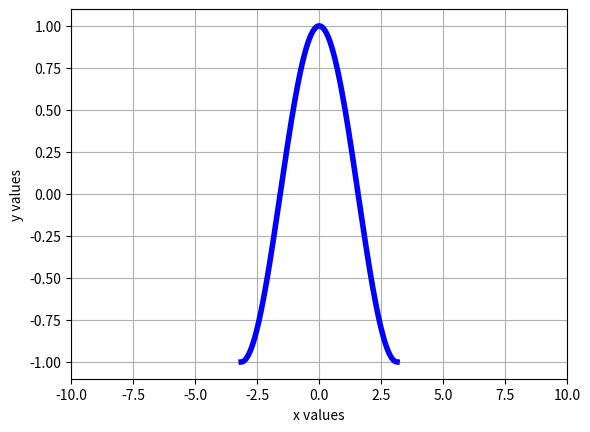

This figure's Python source:
from sys import platform as sys_pf
if sys_pf == 'darwin':
	import matplotlib
	matplotlib.use('TkAgg')
import matplotlib.pyplot as plt

x1 = [-3.141592653589793,-3.110018858076328,-3.0784450625628628,-3.046871267049397,-3.015297471535932,-2.983723676022467,-2.9521498805090016,-2.9205760849955364,-2.889002289482071,-2.8574284939686057,-2.8258546984551405,-2.7942809029416753,-2.76270710742821,-2.7311333119147445,-2.6995595164012793,-2.667985720887814,-2.636411925374349,-2.604838129860884,-2.573264334347418,-2.5416905388339535,-2.510116743320488,-2.4785429478070227,-2.4469691522935575,-2.4153953567800923,-2.383821561266627,-2.3522477657531615,-2.3206739702396963,-2.289100174726231,-2.257526379212766,-2.225952583699301,-2.194378788185835,-2.16280499267237,-2.131231197158905,-2.0996574016454397,-2.0680836061319745,-2.036509810618509,-2.0049360151050437,-1.9733622195915785,-1.9417884240781134,-1.910214628564648,-1.8786408330511828,-1.8470670375377176,-1.8154932420242522,-1.783919446510787,-1.7523456509973219,-1.7207718554838565,-1.6891980599703913,-1.657624264456926,-1.6260504689434607,-1.5944766734299956,-1.5629028779165302,-1.531329082403065,-1.4997552868895996,-1.4681814913761344,-1.4366076958626692,-1.4050339003492038,-1.3734601048357387,-1.3418863093222735,-1.310312513808808,-1.278738718295343,-1.2471649227818777,-1.2155911272684123,-1.1840173317549472,-1.1524435362414818,-1.1208697407280166,-1.0892959452145514,-1.0577221497010862,-1.0261483541876206,-0.9945745586741555,-0.9630007631606903,-0.9314269676472251,-0.8998531721337599,-0.8682793766202943,-0.8367055811068291,-0.805131785593364,-0.7735579900798988,-0.7419841945664336,-0.7104103990529684,-0.6788366035395028,-0.6472628080260376,-0.6156890125125725,-0.5841152169991073,-0.5525414214856421,-0.5209676259721765,-0.4893938304587113,-0.45782003494524615,-0.42624623943178097,-0.3946724439183158,-0.3630986484048506,-0.331524852891385,-0.2999510573779198,-0.26837726186445465,-0.23680346635098948,-0.2052296708375243,-0.17365587532405868,-0.1420820798105935,-0.11050828429712833,-0.07893448878366316,-0.047360693270197984,-0.015786897756732365,0.01578689775673281,0.047360693270197984,0.07893448878366316,0.11050828429712833,0.14208207981059395,0.17365587532405913,0.2052296708375243,0.23680346635098948,0.26837726186445465,0.2999510573779198,0.33152485289138545,0.3630986484048506,0.3946724439183158,0.42624623943178097,0.45782003494524615,0.48939383045871176,0.5209676259721769,0.5525414214856421,0.5841152169991073,0.6156890125125725,0.6472628080260376,0.6788366035395033,0.7104103990529684,0.7419841945664336,0.7735579900798988,0.805131785593364,0.8367055811068296,0.8682793766202943,0.8998531721337599,0.9314269676472255,0.9630007631606903,0.9945745586741559,1.0261483541876206,1.0577221497010862,1.0892959452145519,1.1208697407280166,1.1524435362414822,1.184017331754947,1.2155911272684126,1.2471649227818782,1.278738718295343,1.3103125138088085,1.3418863093222733,1.3734601048357389,1.4050339003492045,1.4366076958626692,1.4681814913761349,1.4997552868895996,1.5313290824030652,1.56290287791653,1.5944766734299956,1.6260504689434612,1.657624264456926,1.6891980599703915,1.7207718554838562,1.7523456509973219,1.7839194465107875,1.8154932420242522,1.8470670375377178,1.8786408330511826,1.9102146285646482,1.9417884240781138,1.9733622195915785,2.004936015105044,2.036509810618509,2.0680836061319745,2.09965740164544,2.131231197158905,2.1628049926723705,2.194378788185835,2.225952583699301,2.2575263792127664,2.289100174726231,2.320673970239697,2.3522477657531615,2.383821561266627,2.415395356780092,2.4469691522935575,2.478542947807023,2.510116743320488,2.5416905388339535,2.573264334347418,2.604838129860884,2.6364119253743494,2.667985720887814,2.69955951640128,2.7311333119147445,2.76270710742821,2.7942809029416757,2.8258546984551405,2.857428493968606,2.889002289482071,2.9205760849955364,2.952149880509002,2.983723676022467,3.0152974715359324,3.046871267049397,3.0784450625628628,3.1100188580763284,3.141592653589793];
y1 = [-1.0,-0.9995015891261738,-0.9980068533314934,-0.9955172826011058,-0.9920353585932578,-0.9875645521655237,-0.9821093199149804,-0.9756750997357736,-0.9682683053985072,-0.9598963201568569,-0.9505674893877828,-0.9402911122726755,-0.9290774325277306,-0.9169376281927886,-0.9038838004888234,-0.8899289617551802,-0.8750870224785936,-0.859372777426912,-0.8428018909013504,-0.8253908811219762,-0.8071571037619852,-0.7881187346471923,-0.7682947516379707,-0.7477049157117092,-0.7263697512646394,-0.7043105256526719,-0.6815492279916336,-0.6581085472380376,-0.6340118495722387,-0.6092831551065168,-0.583947113941306,-0.55802898159344,-0.5315545938209013,-0.5045503408691774,-0.47704314116488966,-0.4490604144829199,-0.42063005461378405,-0.39178040155849303,-0.3625402132786244,-0.33293863702976095,-0.3030051803068726,-0.2727696814306031,-0.24226227980378304,-0.21151338586781895,-0.1805536507889022,-0.14941393590426083,-0.11812528195890792,-0.0867188781635506,-0.05522603110450804,-0.02367813353662398,0.007893366909713434,0.03945699907625282,0.07098129964801611,0.10243484451661342,0.13378628010447915,0.16500435461879945,0.19605794920397812,0.22691610896159015,0.2575480738068968,0.28792330913116654,0.3180115362392382,0.3477827625319825,0.37720731140357605,0.40625585182378915,0.4348994275757931,0.4631094861203478,0.49085790705759363,0.5181170301580776,0.5448596829350706,0.5710592077306949,0.5966894882888559,0.6217249757884952,0.64614071431121,0.6699123657178554,0.6930162339093319,0.7154292884473713,0.7371291875117789,0.7580943001712455,0.7783037279455302,0.7977373256375194,0.8163757214143992,0.8342003361179176,0.8511934017844945,0.8673379793567147,0.882617975568547,0.8970181589874635,0.9105241751974622,0.9231225611078607,0.9348007583735982,0.9455471259136672,0.9553509515151949,0.9642024625116117,0.972092835524257,0.9790142052577145,0.9849596723401105,0.9899233102005571,0.9939001709768878,0.9968862904477932,0.9988786919844436,0.9998753895176573,0.9998753895176573,0.9988786919844436,0.9968862904477932,0.9939001709768878,0.9899233102005571,0.9849596723401104,0.9790142052577145,0.972092835524257,0.9642024625116117,0.9553509515151949,0.945547125913667,0.9348007583735982,0.9231225611078607,0.9105241751974622,0.8970181589874635,0.8826179755685468,0.8673379793567145,0.8511934017844945,0.8342003361179176,0.8163757214143992,0.7977373256375194,0.7783037279455298,0.7580943001712455,0.7371291875117789,0.7154292884473713,0.6930162339093319,0.669912365717855,0.64614071431121,0.6217249757884952,0.5966894882888556,0.5710592077306949,0.5448596829350703,0.5181170301580776,0.49085790705759363,0.4631094861203474,0.4348994275757931,0.40625585182378876,0.3772073114035762,0.34778276253198226,0.3180115362392378,0.28792330913116654,0.25754807380689637,0.22691610896159037,0.1960579492039779,0.16500435461879878,0.13378628010447915,0.10243484451661297,0.07098129964801611,0.0394569990762526,0.007893366909713656,-0.02367813353662398,-0.05522603110450849,-0.0867188781635506,-0.11812528195890815,-0.1494139359042606,-0.1805536507889022,-0.21151338586781937,-0.24226227980378304,-0.2727696814306033,-0.3030051803068724,-0.3329386370297612,-0.36254021327862485,-0.39178040155849303,-0.42063005461378444,-0.4490604144829199,-0.47704314116488966,-0.5045503408691778,-0.5315545938209013,-0.5580289815934404,-0.583947113941306,-0.6092831551065168,-0.634011849572239,-0.6581085472380376,-0.681549227991634,-0.7043105256526719,-0.7263697512646394,-0.7477049157117088,-0.7682947516379707,-0.7881187346471925,-0.8071571037619852,-0.8253908811219762,-0.8428018909013504,-0.859372777426912,-0.8750870224785938,-0.8899289617551802,-0.9038838004888236,-0.9169376281927886,-0.9290774325277306,-0.9402911122726757,-0.9505674893877828,-0.9598963201568571,-0.9682683053985072,-0.9756750997357736,-0.9821093199149804,-0.9875645521655237,-0.9920353585932579,-0.9955172826011058,-0.9980068533314934,-0.9995015891261738,-1.0];
plt.plot(x1, y1, color='b', linestyle='-', linewidth=4)
plt.xlabel('x values')
plt.ylabel('y values')
plt.xlim([-10.000000, 10.000000])
plt.grid(True, which='both', axis='both')
plt.show()
